Run: headless pygame with SDL's dummy video driver; simulated clock (each Clock.tick advances the game by its frame time, no real sleeping); random seed 0; keys injected as events and as key.get_pressed() state; no mouse input.
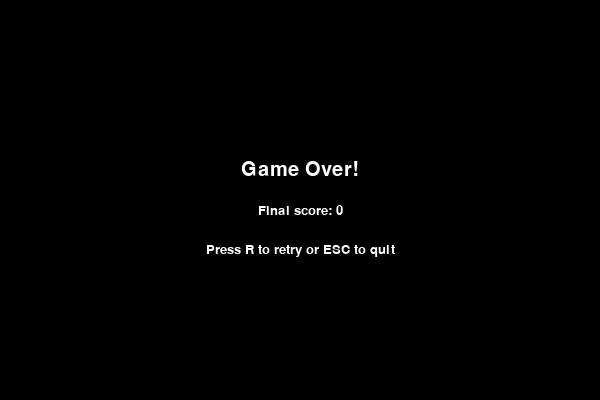
Frame 1 of 4 · flips 1–60 · no input
Frame 2 of 4 · flips 61–180 · tapped SPACE, RETURN · held RIGHT (→), D · screen unchanged from frame 1, image omitted
Frame 3 of 4 · flips 181–300 · held DOWN (↓), S · screen unchanged from frame 2, image omitted
Frame 4 of 4 · flips 301–420 · held LEFT (←), A, UP (↑), W · screen unchanged from frame 3, image omitted

The pygame program that drew these frames:

"""
Snake Game - Nokia Style
--------------------------------------------
Requirements: pygame must be installed
    py -3.12 -m pip install pygame

How to play:
    - Use arrow keys to move the snake
    - Eat the red squares (food) to grow and score points
    - If you hit yourself or the wall, you lose
    - Press ESC to quit
"""

import pygame
import random

# ------------------------------
# Initial setup
# ------------------------------
WINDOW_WIDTH = 600
WINDOW_HEIGHT = 400
CELL_SIZE = 20

BLACK = (0, 0, 0)
GREEN = (0, 200, 0)
RED = (200, 0, 0)
WHITE = (255, 255, 255)
GRAY = (40, 40, 40)

SPEED = 10  # frames per second (higher = faster)


def draw_grid(screen):
    """Draws grid lines so the board looks like a tile grid (optional)."""
    for x in range(0, WINDOW_WIDTH, CELL_SIZE):
        pygame.draw.line(screen, GRAY, (x, 0), (x, WINDOW_HEIGHT))
    for y in range(0, WINDOW_HEIGHT, CELL_SIZE):
        pygame.draw.line(screen, GRAY, (0, y), (WINDOW_WIDTH, y))


def generate_food(snake):
    """Generates a random food position that doesn't overlap the snake."""
    while True:
        x = random.randrange(0, WINDOW_WIDTH, CELL_SIZE)
        y = random.randrange(0, WINDOW_HEIGHT, CELL_SIZE)
        if (x, y) not in snake:
            return (x, y)


def show_message(screen, text, font, color, y_offset=0):
    surface = font.render(text, True, color)
    rect = surface.get_rect(center=(WINDOW_WIDTH // 2, WINDOW_HEIGHT // 2 + y_offset))
    screen.blit(surface, rect)


def main():
    pygame.init()
    screen = pygame.display.set_mode((WINDOW_WIDTH, WINDOW_HEIGHT))
    pygame.display.set_caption("Snake - Nokia Style")
    clock = pygame.time.Clock()
    font = pygame.font.SysFont("Arial", 30)
    small_font = pygame.font.SysFont("Arial", 20)

    running = True
    while running:
        # ------------------------------
        # Initial game state
        # ------------------------------
        x, y = WINDOW_WIDTH // 2, WINDOW_HEIGHT // 2
        direction = (CELL_SIZE, 0)  # starts moving right
        snake = [(x, y)]
        food = generate_food(snake)
        score = 0
        game_over = False

        while not game_over:
            for event in pygame.event.get():
                if event.type == pygame.QUIT:
                    return
                if event.type == pygame.KEYDOWN:
                    if event.key == pygame.K_UP and direction != (0, CELL_SIZE):
                        direction = (0, -CELL_SIZE)
                    elif event.key == pygame.K_DOWN and direction != (0, -CELL_SIZE):
                        direction = (0, CELL_SIZE)
                    elif event.key == pygame.K_LEFT and direction != (CELL_SIZE, 0):
                        direction = (-CELL_SIZE, 0)
                    elif event.key == pygame.K_RIGHT and direction != (-CELL_SIZE, 0):
                        direction = (CELL_SIZE, 0)
                    elif event.key == pygame.K_ESCAPE:
                        return

            # Move the snake
            head_x, head_y = snake[0]
            new_head = (head_x + direction[0], head_y + direction[1])

            # Check wall collision
            if (new_head[0] < 0 or new_head[0] >= WINDOW_WIDTH or
                    new_head[1] < 0 or new_head[1] >= WINDOW_HEIGHT):
                game_over = True

            # Check self collision
            elif new_head in snake:
                game_over = True

            else:
                snake.insert(0, new_head)

                # Check if it ate the food
                if new_head == food:
                    score += 1
                    food = generate_food(snake)
                else:
                    snake.pop()  # remove tail if it didn't eat

            # ------------------------------
            # Draw everything
            # ------------------------------
            screen.fill(BLACK)
            draw_grid(screen)

            # Draw food
            pygame.draw.rect(screen, RED, (*food, CELL_SIZE, CELL_SIZE))

            # Draw snake
            for segment in snake:
                pygame.draw.rect(screen, GREEN, (*segment, CELL_SIZE, CELL_SIZE))

            # Show score
            score_text = small_font.render(f"Score: {score}", True, WHITE)
            screen.blit(score_text, (10, 10))

            pygame.display.flip()
            clock.tick(SPEED)

        # ------------------------------
        # Game Over screen
        # ------------------------------
        waiting = True
        while waiting:
            screen.fill(BLACK)
            show_message(screen, "Game Over!", font, WHITE, -30)
            show_message(screen, f"Final score: {score}", small_font, WHITE, 10)
            show_message(screen, "Press R to retry or ESC to quit", small_font, WHITE, 50)
            pygame.display.flip()

            for event in pygame.event.get():
                if event.type == pygame.QUIT:
                    return
                if event.type == pygame.KEYDOWN:
                    if event.key == pygame.K_r:
                        waiting = False
                    elif event.key == pygame.K_ESCAPE:
                        return
if __name__ == "__main__":
    main()
